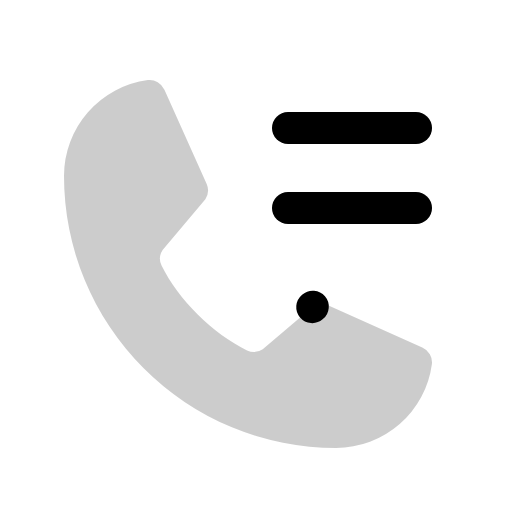
t = 0.00 s
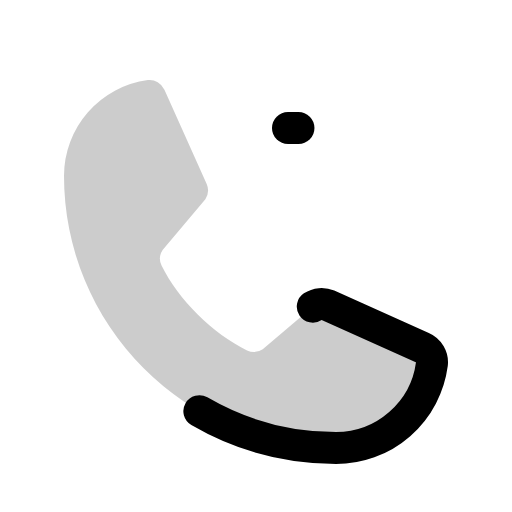
t = 0.60 s
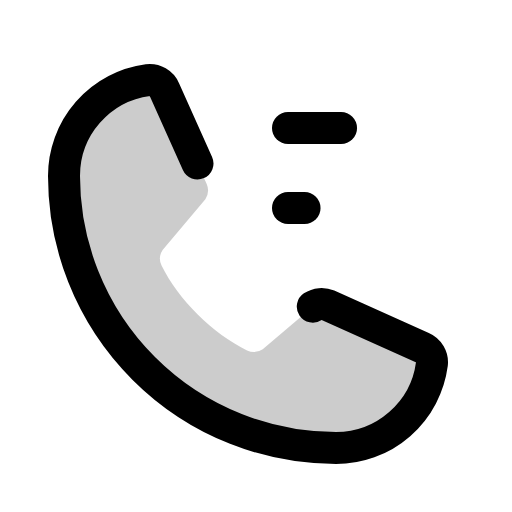
t = 0.98 s
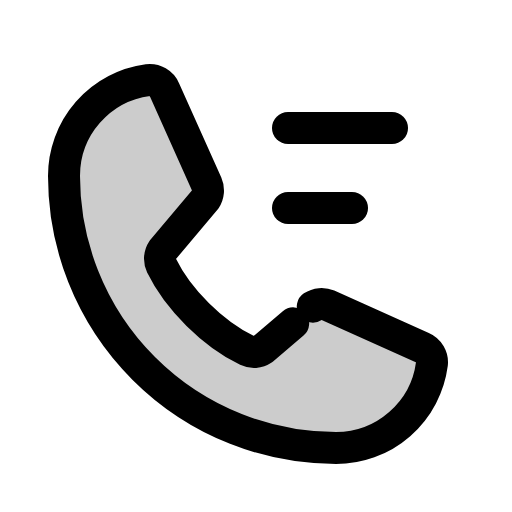
t = 1.35 s
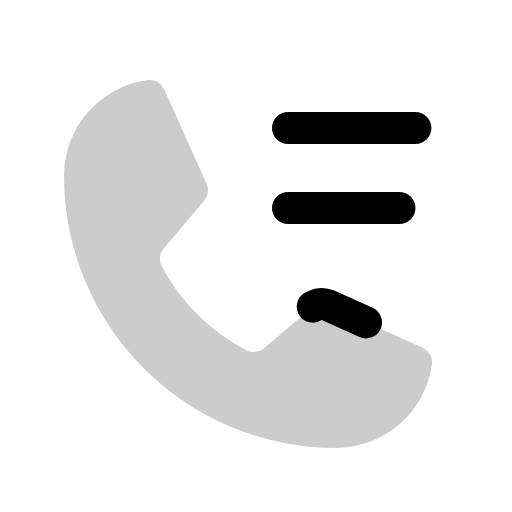
t = 1.73 s

The animated SVG that drew these frames (rendered in a browser with its animation timeline set to each time). Animation: 1 CSS @keyframes rule; one cycle of 2.10 s, repeats indefinitely.

<svg xmlns="http://www.w3.org/2000/svg" viewBox="0 0 256 256">
  <style>
    .draw-line {
      stroke-dasharray: 1;
      stroke-dashoffset: 0;
    }
    svg:hover .draw-line {
      animation: phosphor-draw-in 1.5s ease-in-out infinite;
    }
    @keyframes phosphor-draw-in {
      0%   { stroke-dashoffset: 1; }
      100% { stroke-dashoffset: 0; }
    }
  </style><rect width="256" height="256" fill="none"/><path d="M156.39,153.34a8,8,0,0,1,7.59-.69l47.16,21.13a8,8,0,0,1,4.8,8.3A48.33,48.33,0,0,1,168,224,136,136,0,0,1,32,88,48.33,48.33,0,0,1,73.92,40.06a8,8,0,0,1,8.3,4.8l21.13,47.2a8,8,0,0,1-.66,7.53L81.32,125a7.93,7.93,0,0,0-.54,7.81c8.27,16.93,25.77,34.22,42.75,42.41a7.92,7.92,0,0,0,7.83-.59Z" opacity="0.2"/><path d="M156.39,153.34a8,8,0,0,1,7.59-.69l47.16,21.13a8,8,0,0,1,4.8,8.3A48.33,48.33,0,0,1,168,224,136,136,0,0,1,32,88,48.33,48.33,0,0,1,73.92,40.06a8,8,0,0,1,8.3,4.8l21.13,47.2a8,8,0,0,1-.66,7.53L81.32,125a7.93,7.93,0,0,0-.54,7.81c8.27,16.93,25.77,34.22,42.75,42.41a7.92,7.92,0,0,0,7.83-.59Z" fill="none" stroke="currentColor" stroke-linecap="round" stroke-linejoin="round" stroke-width="16" class="draw-line" pathLength="1" style="animation-delay: 0s"/><line x1="144" y1="64" x2="208" y2="64" fill="none" stroke="currentColor" stroke-linecap="round" stroke-linejoin="round" stroke-width="16" class="draw-line" pathLength="1" style="animation-delay: 0.3s"/><line x1="144" y1="104" x2="208" y2="104" fill="none" stroke="currentColor" stroke-linecap="round" stroke-linejoin="round" stroke-width="16" class="draw-line" pathLength="1" style="animation-delay: 0.6s"/></svg>
